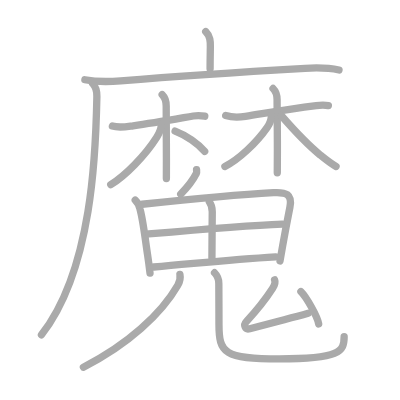
t = 0.00 s
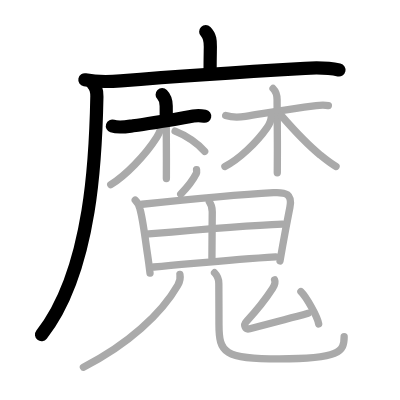
t = 4.25 s
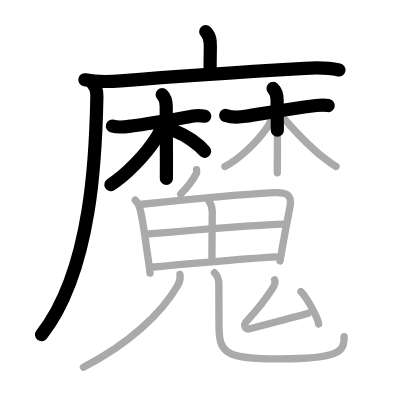
t = 8.50 s
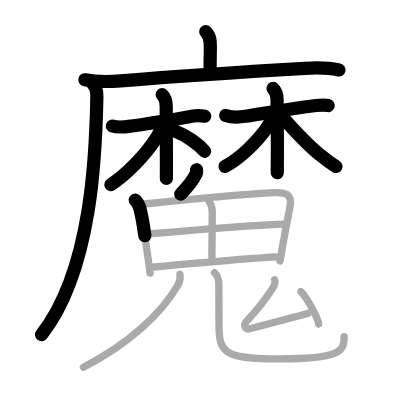
t = 12.50 s
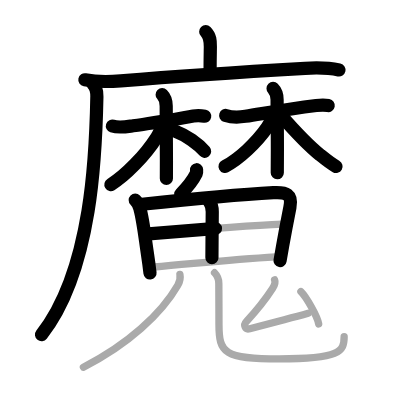
t = 15.50 s
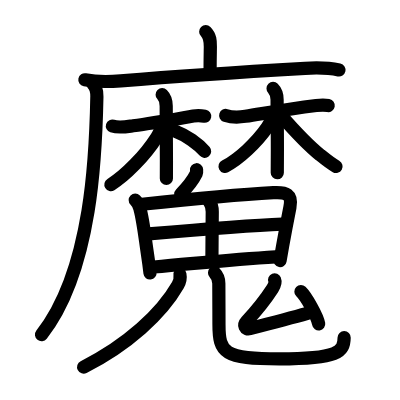
t = 21.00 s

The animated SVG that drew these frames (rendered in a browser with its animation timeline set to each time). Animation: 21 SMIL elements (animate=21); one cycle of 21.00 s.

<?xml version="1.0" standalone="no"?>
<!DOCTYPE svg PUBLIC "-//W3C//DTD SVG 1.1//EN"   "http://www.w3.org/Graphics/SVG/1.1/DTD/svg11.dtd">
<svg width="400px" height="400px"  version="1.1" xmlns="http://www.w3.org/2000/svg">
  <defs>
    <marker id="Triangle" viewBox="0 0 10 10" refX="0" refY="5" markerUnits="strokeWidth" markerWidth="3" style="stroke-opacity:0%;fill:#aaaaaa;" markerHeight="2" orient="auto">
      <path d="M 0 0 L 10 5 L 0 10 z" />
    </marker>
    
    <marker id="Arrow" viewBox="0 0 10 10" refX="5" refY="5" markerUnits="strokeWidth" markerWidth="1.8" style="stroke-opacity:0%;fill:#770000;" markerHeight="2" orient="auto">
      <path d="M 0 4 L 6 4 L 4 1 L 10 5 L 4 9 L 6 6 L 0 6 z" />
        <circle cx="5" cy="5" r="5" />
      </marker>
    
    <marker id="TriangleRed" viewBox="0 0 10 10" refX="0" refY="5" markerUnits="strokeWidth" markerWidth="3" style="stroke-opacity:0%;fill:#CC0000;" markerHeight="2" orient="auto">
      <path d="M 0 0 L 10 5 L 0 10 z" />
    </marker>
    
    <marker id="ArrowRed" viewBox="0 0 10 10" refX="5" refY="5" markerUnits="strokeWidth" markerWidth="1.8" style="stroke-opacity:0%;fill:#CC0000;" markerHeight="2" orient="auto">
      <path d="M 0 4 L 6 4 L 4 1 L 10 5 L 4 9 L 6 6 L 0 6 z" />
        <circle cx="5" cy="5" r="5" />
      </marker>
    
  </defs>
  
  <path style="fill:#ffffff; fill-opacity:100%; fill-rule:evenodd; stroke-width:0;" d="M 0 0 L 400px 0 L 400px 400px L 0 400px L 0 0" />

  <g transform="scale(3.6697247706422 3.6697247706422)">
<path style="fill:none; fill-opacity:0%; fill-rule:evenodd; stroke:#aaaaaa; stroke-opacity:100%; stroke-width: 1.5pt; stroke-linejoin:round; stroke-linecap:round;" d="M56.06 8.63c1.28 1.28 1.26 2.62 1.26 4.15c0 0.79-0.07 2.96-0.07 5.96"></path>
<path style="fill:none; fill-opacity:0%; fill-rule:evenodd; stroke:#aaaaaa; stroke-opacity:100%; stroke-width: 1.5pt; stroke-linejoin:round; stroke-linecap:round;" d="M23.13 21.73c3.37 0.65 6.66 0.56 9.76 0.3c16.99-1.41 34.01-2.49 50.24-3.42c3.11-0.18 6.19-0.2 9.25 0.46"></path>
<path style="fill:none; fill-opacity:0%; fill-rule:evenodd; stroke:#aaaaaa; stroke-opacity:100%; stroke-width: 1.5pt; stroke-linejoin:round; stroke-linecap:round;" d="M25.24 22.75c0.94 0.94 1.19 2.13 1.16 3.55c-0.28 14.7-1.16 47.2-15.1 64.92"></path>
<path style="fill:none; fill-opacity:0%; fill-rule:evenodd; stroke:#aaaaaa; stroke-opacity:100%; stroke-width: 1.5pt; stroke-linejoin:round; stroke-linecap:round;" d="M30.63 34.34c1.8 0.59 3.82 0.18 5.64-0.07C42 33.5 47.5 32.5 52.68 31.61c1.3-0.22 2.3-0.1 3.12 0.06"></path>
<path style="fill:none; fill-opacity:0%; fill-rule:evenodd; stroke:#aaaaaa; stroke-opacity:100%; stroke-width: 1.5pt; stroke-linejoin:round; stroke-linecap:round;" d="M44.19 25.79c0.83 0.83 1.1 2.09 1.1 3.08c0 0.35 0.04 9.01 0.06 14.76c0.01 2.68 0 4.73-0.01 5.02"></path>
<path style="fill:none; fill-opacity:0%; fill-rule:evenodd; stroke:#aaaaaa; stroke-opacity:100%; stroke-width: 1.5pt; stroke-linejoin:round; stroke-linecap:round;" d="M43.96 33.77c0 1.23-0.42 2.32-1.24 3.62c-3.17 5.02-8.65 10.56-12.54 12.92"></path>
<path style="fill:none; fill-opacity:0%; fill-rule:evenodd; stroke:#aaaaaa; stroke-opacity:100%; stroke-width: 1.5pt; stroke-linejoin:round; stroke-linecap:round;" d="M47.72 35.72c3.05 1.16 6.31 3.49 8.05 5.53"></path>
<path style="fill:none; fill-opacity:0%; fill-rule:evenodd; stroke:#aaaaaa; stroke-opacity:100%; stroke-width: 1.5pt; stroke-linejoin:round; stroke-linecap:round;" d="M61.5 31.47c1.77 0.57 3.58 0.52 5.38 0.23c6-0.95 10.88-1.86 19.29-2.94c1.32-0.17 2.48-0.16 3.31 0"></path>
<path style="fill:none; fill-opacity:0%; fill-rule:evenodd; stroke:#aaaaaa; stroke-opacity:100%; stroke-width: 1.5pt; stroke-linejoin:round; stroke-linecap:round;" d="M74.41 24.11c0.93 0.93 1.1 2.14 1.1 3.08c0 3.79 0.12 10.29 0.07 15.81c-0.01 1.5-0.02 2.89-0.02 4.07"></path>
<path style="fill:none; fill-opacity:0%; fill-rule:evenodd; stroke:#aaaaaa; stroke-opacity:100%; stroke-width: 1.5pt; stroke-linejoin:round; stroke-linecap:round;" d="M73.95 31.44c0 1.06-0.37 2.17-1.17 3.33c-2.91 4.16-7.71 8.66-11.49 10.59"></path>
<path style="fill:none; fill-opacity:0%; fill-rule:evenodd; stroke:#aaaaaa; stroke-opacity:100%; stroke-width: 1.5pt; stroke-linejoin:round; stroke-linecap:round;" d="M76.75 31.62c3.14 3.6 7.28 7.98 10.52 10.63c1.21 0.99 2.73 2.24 4.3 3.12"></path>
<path style="fill:none; fill-opacity:0%; fill-rule:evenodd; stroke:#aaaaaa; stroke-opacity:100%; stroke-width: 1.5pt; stroke-linejoin:round; stroke-linecap:round;" d="M53.56 46.25c0.02 0.25 0.09 0.73-0.05 1.02c-1.09 2.19-2.26 3.61-4.26 5.61"></path>
<path style="fill:none; fill-opacity:0%; fill-rule:evenodd; stroke:#aaaaaa; stroke-opacity:100%; stroke-width: 1.5pt; stroke-linejoin:round; stroke-linecap:round;" d="M36.85 54.53c0.81 0.81 1.17 1.62 1.31 2.46c0.83 2.97 1.35 7.76 2.06 12.48c0.26 1.69 0.48 3.37 0.66 4.95"></path>
<path style="fill:none; fill-opacity:0%; fill-rule:evenodd; stroke:#aaaaaa; stroke-opacity:100%; stroke-width: 1.5pt; stroke-linejoin:round; stroke-linecap:round;" d="M38.7 55.66c11.58-1.22 27.78-2.71 35.81-3.16c3.43-0.19 5.21 0.38 4.49 4c-0.5 2.53-1.11 5.62-1.98 10.5c-0.22 1.24-0.46 2.6-0.72 4.1"></path>
<path style="fill:none; fill-opacity:0%; fill-rule:evenodd; stroke:#aaaaaa; stroke-opacity:100%; stroke-width: 1.5pt; stroke-linejoin:round; stroke-linecap:round;" d="M57.05 55.03c0.67 0.83 0.79 1.58 0.79 2.67c0 2.05-0.09 9.43-0.09 12.55"></path>
<path style="fill:none; fill-opacity:0%; fill-rule:evenodd; stroke:#aaaaaa; stroke-opacity:100%; stroke-width: 1.5pt; stroke-linejoin:round; stroke-linecap:round;" d="M40.5 63.75c8.62-0.75 28.75-2.38 36.45-2.69"></path>
<path style="fill:none; fill-opacity:0%; fill-rule:evenodd; stroke:#aaaaaa; stroke-opacity:100%; stroke-width: 1.5pt; stroke-linejoin:round; stroke-linecap:round;" d="M41.91 72.75c11.84-1 20.59-2 33.22-2.77"></path>
<path style="fill:none; fill-opacity:0%; fill-rule:evenodd; stroke:#aaaaaa; stroke-opacity:100%; stroke-width: 1.5pt; stroke-linejoin:round; stroke-linecap:round;" d="M49.03 74.79c0.22 1.08-0.14 2.16-0.58 2.94C44 85.5 34.75 94 22.73 100.05"></path>
<path style="fill:none; fill-opacity:0%; fill-rule:evenodd; stroke:#aaaaaa; stroke-opacity:100%; stroke-width: 1.5pt; stroke-linejoin:round; stroke-linecap:round;" d="M58.46 74.32c0.81 0.81 1.17 1.71 1.17 2.93c0 2.38 0.04 7.49 0.04 11.17c0 7.75 1.37 9.38 16.47 9.38c16.37 0 17.64-1.96 17.64-6.04"></path>
<path style="fill:none; fill-opacity:0%; fill-rule:evenodd; stroke:#aaaaaa; stroke-opacity:100%; stroke-width: 1.5pt; stroke-linejoin:round; stroke-linecap:round;" d="M74.83 76.26c0.3 0.74-0.08 1.61-0.57 2.36c-2.31 3.57-4.19 5.84-7.1 8.96c-0.92 0.99-0.38 2.33 0.92 1.99c4.55-1.18 11.48-2.99 15.9-4.22"></path>
<path style="fill:none; fill-opacity:0%; fill-rule:evenodd; stroke:#aaaaaa; stroke-opacity:100%; stroke-width: 1.5pt; stroke-linejoin:round; stroke-linecap:round;" d="M82 79.46c1.4 1.35 4.49 6.71 4.84 8.81"></path>

<path style="fill:none; fill-opacity:0%; fill-rule:evenodd; stroke:#000000; stroke-opacity:100%; stroke-width: 2.7pt; stroke-linejoin:round; stroke-linecap:round;" d="M56.06 8.63c1.28 1.28 1.26 2.62 1.26 4.15c0 0.79-0.07 2.96-0.07 5.96" pathLength="100" stroke-dashoffset="100" stroke-dasharray="100 105"><animate id="dashAnim1" attributeName="stroke-dashoffset" from="100" to="0" dur="1s" calcMode="linear" fill="freeze"/></path>
<path style="fill:none; fill-opacity:0%; fill-rule:evenodd; stroke:#000000; stroke-opacity:100%; stroke-width: 2.7pt; stroke-linejoin:round; stroke-linecap:round;" d="M23.13 21.73c3.37 0.65 6.66 0.56 9.76 0.3c16.99-1.41 34.01-2.49 50.24-3.42c3.11-0.18 6.19-0.2 9.25 0.46" pathLength="100" stroke-dashoffset="100" stroke-dasharray="100 105"><animate id="dashAnim2" attributeName="stroke-dashoffset" from="100" to="0" dur="1s" calcMode="linear" begin="dashAnim1.end" fill="freeze"/></path>
<path style="fill:none; fill-opacity:0%; fill-rule:evenodd; stroke:#000000; stroke-opacity:100%; stroke-width: 2.7pt; stroke-linejoin:round; stroke-linecap:round;" d="M25.24 22.75c0.94 0.94 1.19 2.13 1.16 3.55c-0.28 14.7-1.16 47.2-15.1 64.92" pathLength="100" stroke-dashoffset="100" stroke-dasharray="100 105"><animate id="dashAnim3" attributeName="stroke-dashoffset" from="100" to="0" dur="1s" calcMode="linear" begin="dashAnim2.end" fill="freeze"/></path>
<path style="fill:none; fill-opacity:0%; fill-rule:evenodd; stroke:#000000; stroke-opacity:100%; stroke-width: 2.7pt; stroke-linejoin:round; stroke-linecap:round;" d="M30.63 34.34c1.8 0.59 3.82 0.18 5.64-0.07C42 33.5 47.5 32.5 52.68 31.61c1.3-0.22 2.3-0.1 3.12 0.06" pathLength="100" stroke-dashoffset="100" stroke-dasharray="100 105"><animate id="dashAnim4" attributeName="stroke-dashoffset" from="100" to="0" dur="1s" calcMode="linear" begin="dashAnim3.end" fill="freeze"/></path>
<path style="fill:none; fill-opacity:0%; fill-rule:evenodd; stroke:#000000; stroke-opacity:100%; stroke-width: 2.7pt; stroke-linejoin:round; stroke-linecap:round;" d="M44.19 25.79c0.83 0.83 1.1 2.09 1.1 3.08c0 0.35 0.04 9.01 0.06 14.76c0.01 2.68 0 4.73-0.01 5.02" pathLength="100" stroke-dashoffset="100" stroke-dasharray="100 105"><animate id="dashAnim5" attributeName="stroke-dashoffset" from="100" to="0" dur="1s" calcMode="linear" begin="dashAnim4.end" fill="freeze"/></path>
<path style="fill:none; fill-opacity:0%; fill-rule:evenodd; stroke:#000000; stroke-opacity:100%; stroke-width: 2.7pt; stroke-linejoin:round; stroke-linecap:round;" d="M43.96 33.77c0 1.23-0.42 2.32-1.24 3.62c-3.17 5.02-8.65 10.56-12.54 12.92" pathLength="100" stroke-dashoffset="100" stroke-dasharray="100 105"><animate id="dashAnim6" attributeName="stroke-dashoffset" from="100" to="0" dur="1s" calcMode="linear" begin="dashAnim5.end" fill="freeze"/></path>
<path style="fill:none; fill-opacity:0%; fill-rule:evenodd; stroke:#000000; stroke-opacity:100%; stroke-width: 2.7pt; stroke-linejoin:round; stroke-linecap:round;" d="M47.72 35.72c3.05 1.16 6.31 3.49 8.05 5.53" pathLength="100" stroke-dashoffset="100" stroke-dasharray="100 105"><animate id="dashAnim7" attributeName="stroke-dashoffset" from="100" to="0" dur="1s" calcMode="linear" begin="dashAnim6.end" fill="freeze"/></path>
<path style="fill:none; fill-opacity:0%; fill-rule:evenodd; stroke:#000000; stroke-opacity:100%; stroke-width: 2.7pt; stroke-linejoin:round; stroke-linecap:round;" d="M61.5 31.47c1.77 0.57 3.58 0.52 5.38 0.23c6-0.95 10.88-1.86 19.29-2.94c1.32-0.17 2.48-0.16 3.31 0" pathLength="100" stroke-dashoffset="100" stroke-dasharray="100 105"><animate id="dashAnim8" attributeName="stroke-dashoffset" from="100" to="0" dur="1s" calcMode="linear" begin="dashAnim7.end" fill="freeze"/></path>
<path style="fill:none; fill-opacity:0%; fill-rule:evenodd; stroke:#000000; stroke-opacity:100%; stroke-width: 2.7pt; stroke-linejoin:round; stroke-linecap:round;" d="M74.41 24.11c0.93 0.93 1.1 2.14 1.1 3.08c0 3.79 0.12 10.29 0.07 15.81c-0.01 1.5-0.02 2.89-0.02 4.07" pathLength="100" stroke-dashoffset="100" stroke-dasharray="100 105"><animate id="dashAnim9" attributeName="stroke-dashoffset" from="100" to="0" dur="1s" calcMode="linear" begin="dashAnim8.end" fill="freeze"/></path>
<path style="fill:none; fill-opacity:0%; fill-rule:evenodd; stroke:#000000; stroke-opacity:100%; stroke-width: 2.7pt; stroke-linejoin:round; stroke-linecap:round;" d="M73.95 31.44c0 1.06-0.37 2.17-1.17 3.33c-2.91 4.16-7.71 8.66-11.49 10.59" pathLength="100" stroke-dashoffset="100" stroke-dasharray="100 105"><animate id="dashAnim10" attributeName="stroke-dashoffset" from="100" to="0" dur="1s" calcMode="linear" begin="dashAnim9.end" fill="freeze"/></path>
<path style="fill:none; fill-opacity:0%; fill-rule:evenodd; stroke:#000000; stroke-opacity:100%; stroke-width: 2.7pt; stroke-linejoin:round; stroke-linecap:round;" d="M76.75 31.62c3.14 3.6 7.28 7.98 10.52 10.63c1.21 0.99 2.73 2.24 4.3 3.12" pathLength="100" stroke-dashoffset="100" stroke-dasharray="100 105"><animate id="dashAnim11" attributeName="stroke-dashoffset" from="100" to="0" dur="1s" calcMode="linear" begin="dashAnim10.end" fill="freeze"/></path>
<path style="fill:none; fill-opacity:0%; fill-rule:evenodd; stroke:#000000; stroke-opacity:100%; stroke-width: 2.7pt; stroke-linejoin:round; stroke-linecap:round;" d="M53.56 46.25c0.02 0.25 0.09 0.73-0.05 1.02c-1.09 2.19-2.26 3.61-4.26 5.61" pathLength="100" stroke-dashoffset="100" stroke-dasharray="100 105"><animate id="dashAnim12" attributeName="stroke-dashoffset" from="100" to="0" dur="1s" calcMode="linear" begin="dashAnim11.end" fill="freeze"/></path>
<path style="fill:none; fill-opacity:0%; fill-rule:evenodd; stroke:#000000; stroke-opacity:100%; stroke-width: 2.7pt; stroke-linejoin:round; stroke-linecap:round;" d="M36.85 54.53c0.81 0.81 1.17 1.62 1.31 2.46c0.83 2.97 1.35 7.76 2.06 12.48c0.26 1.69 0.48 3.37 0.66 4.95" pathLength="100" stroke-dashoffset="100" stroke-dasharray="100 105"><animate id="dashAnim13" attributeName="stroke-dashoffset" from="100" to="0" dur="1s" calcMode="linear" begin="dashAnim12.end" fill="freeze"/></path>
<path style="fill:none; fill-opacity:0%; fill-rule:evenodd; stroke:#000000; stroke-opacity:100%; stroke-width: 2.7pt; stroke-linejoin:round; stroke-linecap:round;" d="M38.7 55.66c11.58-1.22 27.78-2.71 35.81-3.16c3.43-0.19 5.21 0.38 4.49 4c-0.5 2.53-1.11 5.62-1.98 10.5c-0.22 1.24-0.46 2.6-0.72 4.1" pathLength="100" stroke-dashoffset="100" stroke-dasharray="100 105"><animate id="dashAnim14" attributeName="stroke-dashoffset" from="100" to="0" dur="1s" calcMode="linear" begin="dashAnim13.end" fill="freeze"/></path>
<path style="fill:none; fill-opacity:0%; fill-rule:evenodd; stroke:#000000; stroke-opacity:100%; stroke-width: 2.7pt; stroke-linejoin:round; stroke-linecap:round;" d="M57.05 55.03c0.67 0.83 0.79 1.58 0.79 2.67c0 2.05-0.09 9.43-0.09 12.55" pathLength="100" stroke-dashoffset="100" stroke-dasharray="100 105"><animate id="dashAnim15" attributeName="stroke-dashoffset" from="100" to="0" dur="1s" calcMode="linear" begin="dashAnim14.end" fill="freeze"/></path>
<path style="fill:none; fill-opacity:0%; fill-rule:evenodd; stroke:#000000; stroke-opacity:100%; stroke-width: 2.7pt; stroke-linejoin:round; stroke-linecap:round;" d="M40.5 63.75c8.62-0.75 28.75-2.38 36.45-2.69" pathLength="100" stroke-dashoffset="100" stroke-dasharray="100 105"><animate id="dashAnim16" attributeName="stroke-dashoffset" from="100" to="0" dur="1s" calcMode="linear" begin="dashAnim15.end" fill="freeze"/></path>
<path style="fill:none; fill-opacity:0%; fill-rule:evenodd; stroke:#000000; stroke-opacity:100%; stroke-width: 2.7pt; stroke-linejoin:round; stroke-linecap:round;" d="M41.91 72.75c11.84-1 20.59-2 33.22-2.77" pathLength="100" stroke-dashoffset="100" stroke-dasharray="100 105"><animate id="dashAnim17" attributeName="stroke-dashoffset" from="100" to="0" dur="1s" calcMode="linear" begin="dashAnim16.end" fill="freeze"/></path>
<path style="fill:none; fill-opacity:0%; fill-rule:evenodd; stroke:#000000; stroke-opacity:100%; stroke-width: 2.7pt; stroke-linejoin:round; stroke-linecap:round;" d="M49.03 74.79c0.22 1.08-0.14 2.16-0.58 2.94C44 85.5 34.75 94 22.73 100.05" pathLength="100" stroke-dashoffset="100" stroke-dasharray="100 105"><animate id="dashAnim18" attributeName="stroke-dashoffset" from="100" to="0" dur="1s" calcMode="linear" begin="dashAnim17.end" fill="freeze"/></path>
<path style="fill:none; fill-opacity:0%; fill-rule:evenodd; stroke:#000000; stroke-opacity:100%; stroke-width: 2.7pt; stroke-linejoin:round; stroke-linecap:round;" d="M58.46 74.32c0.81 0.81 1.17 1.71 1.17 2.93c0 2.38 0.04 7.49 0.04 11.17c0 7.75 1.37 9.38 16.47 9.38c16.37 0 17.64-1.96 17.64-6.04" pathLength="100" stroke-dashoffset="100" stroke-dasharray="100 105"><animate id="dashAnim19" attributeName="stroke-dashoffset" from="100" to="0" dur="1s" calcMode="linear" begin="dashAnim18.end" fill="freeze"/></path>
<path style="fill:none; fill-opacity:0%; fill-rule:evenodd; stroke:#000000; stroke-opacity:100%; stroke-width: 2.7pt; stroke-linejoin:round; stroke-linecap:round;" d="M74.83 76.26c0.3 0.74-0.08 1.61-0.57 2.36c-2.31 3.57-4.19 5.84-7.1 8.96c-0.92 0.99-0.38 2.33 0.92 1.99c4.55-1.18 11.48-2.99 15.9-4.22" pathLength="100" stroke-dashoffset="100" stroke-dasharray="100 105"><animate id="dashAnim20" attributeName="stroke-dashoffset" from="100" to="0" dur="1s" calcMode="linear" begin="dashAnim19.end" fill="freeze"/></path>
<path style="fill:none; fill-opacity:0%; fill-rule:evenodd; stroke:#000000; stroke-opacity:100%; stroke-width: 2.7pt; stroke-linejoin:round; stroke-linecap:round;" d="M82 79.46c1.4 1.35 4.49 6.71 4.84 8.81" pathLength="100" stroke-dashoffset="100" stroke-dasharray="100 105"><animate id="dashAnim21" attributeName="stroke-dashoffset" from="100" to="0" dur="1s" calcMode="linear" begin="dashAnim20.end" fill="freeze"/></path>

</g>

</svg>  
          
